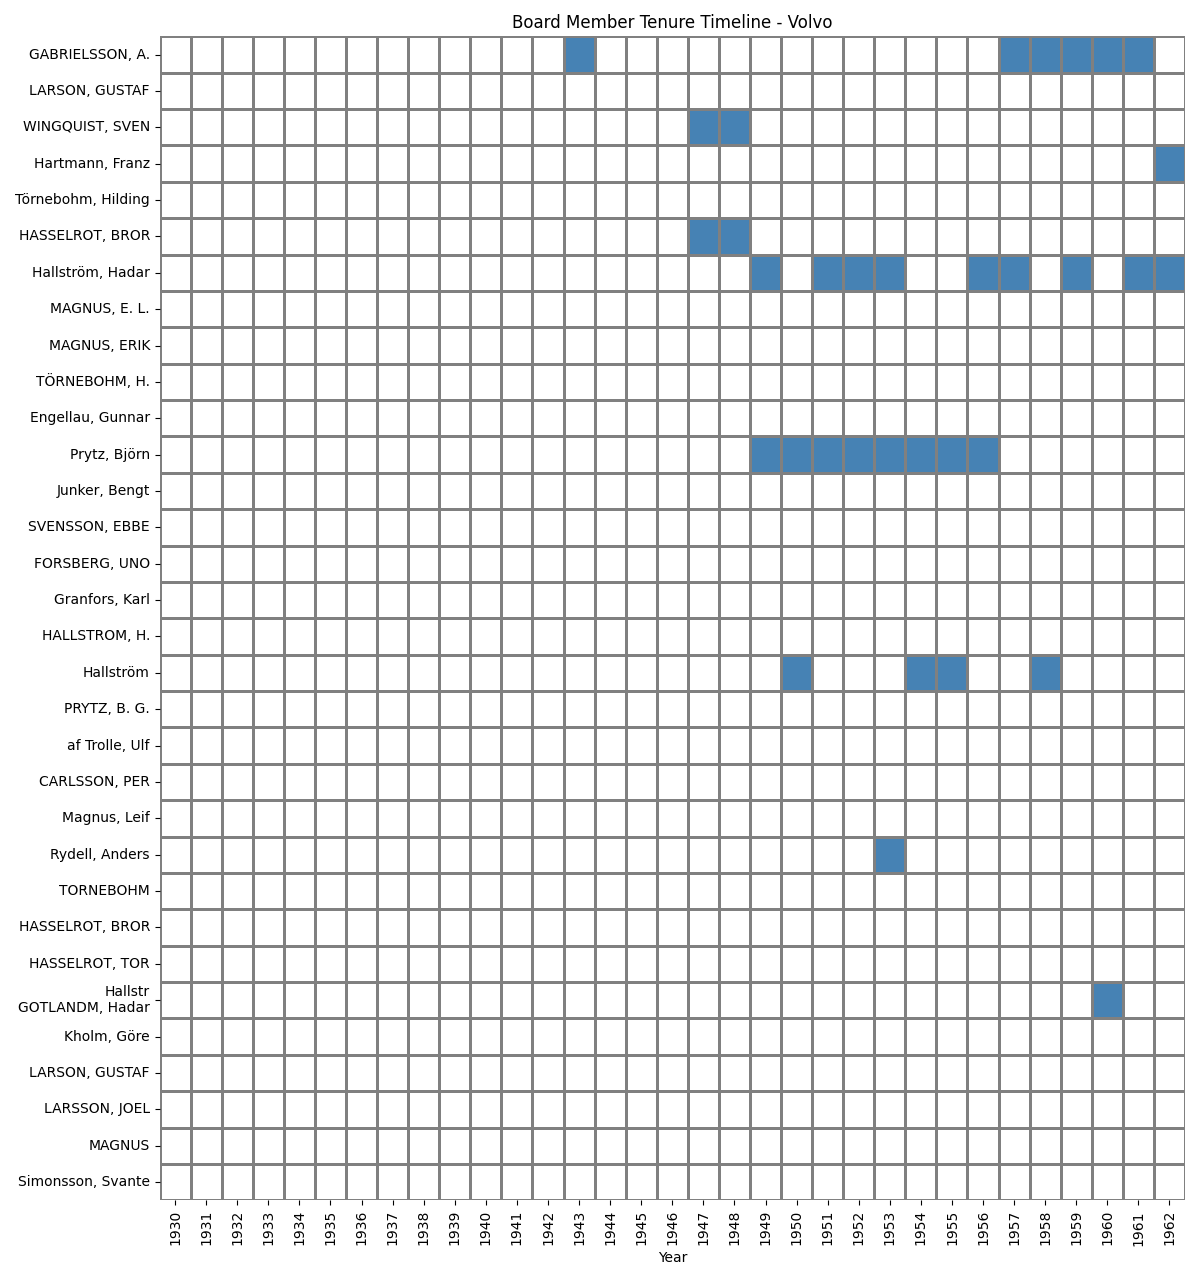

Values plotted in this chart, from the file beside it:
Name, 1930, 1931, 1932, 1933, 1934, 1935, 1936, 1937, 1938, 1939, 1940, 1941, 1942, 1943, 1944, 1945, 1946, 1947, 1948, 1949, 1950, 1951, 1952
GABRIELSSON, A., , , , , , , , , , , , , , Verkställande direktör, , , , , , , , , 
LARSON, GUSTAF, , , , , , , , , , , , , , , , , , , , , , , 
WINGQUIST, SVEN, , , , , , , , , , , , , , , , , , vice ordförande, vice ordförande, , , , 
Hartmann, Franz, , , , , , , , , , , , , , , , , , , , , , , 
Törnebohm, Hilding, , , , , , , , , , , , , , , , , , , , , , , 
HASSELROT, BROR, , , , , , , , , , , , , , , , , , ordförande, ordförande, , , , 
Hallström, Hadar, , , , , , , , , , , , , , , , , , , , v. ordförande, , v. ordförande, v. ordförande
MAGNUS, E. L., , , , , , , , , , , , , , , , , , , , , , , 
MAGNUS, ERIK, , , , , , , , , , , , , , , , , , , , , , , 
TÖRNEBOHM, H., , , , , , , , , , , , , , , , , , , , , , , 
Engellau, Gunnar, , , , , , , , , , , , , , , , , , , , , , , 
Prytz, Björn, , , , , , , , , , , , , , , , , , , , ordförande, ordförande, ordförande, ordförande
Junker, Bengt, , , , , , , , , , , , , , , , , , , , , , , 
SVENSSON, EBBE, , , , , , , , , , , , , , , , , , , , , , , 
FORSBERG, UNO, , , , , , , , , , , , , , , , , , , , , , , 
Granfors, Karl, , , , , , , , , , , , , , , , , , , , , , , 
HALLSTROM, H., , , , , , , , , , , , , , , , , , , , , , , 
Hallström, , , , , , , , , , , , , , , , , , , , , v. ordförande, , 
PRYTZ, B. G., , , , , , , , , , , , , , , , , , , , , , , 
af Trolle, Ulf, , , , , , , , , , , , , , , , , , , , , , , 
CARLSSON, PER, , , , , , , , , , , , , , , , , , , , , , , 
Magnus, Leif, , , , , , , , , , , , , , , , , , , , , , , 
Rydell, Anders, , , , , , , , , , , , , , , , , , , , , , , 
TORNEBOHM, , , , , , , , , , , , , , , , , , , , , , , 
HASSELROT, BROR, , , , , , , , , , , , , , , , , , , , , , , 
HASSELROT, TOR, , , , , , , , , , , , , , , , , , , , , , , 
Hallstr?GOTLANDM, Hadar, , , , , , , , , , , , , , , , , , , , , , , 
Kholm, Göre, , , , , , , , , , , , , , , , , , , , , , , 
LARSON, GUSTAF, , , , , , , , , , , , , , , , , , , , , , , 
LARSSON, JOEL, , , , , , , , , , , , , , , , , , , , , , , 
MAGNUS, , , , , , , , , , , , , , , , , , , , , , , 
Simonsson, Svante, , , , , , , , , , , , , , , , , , , , , , , 
